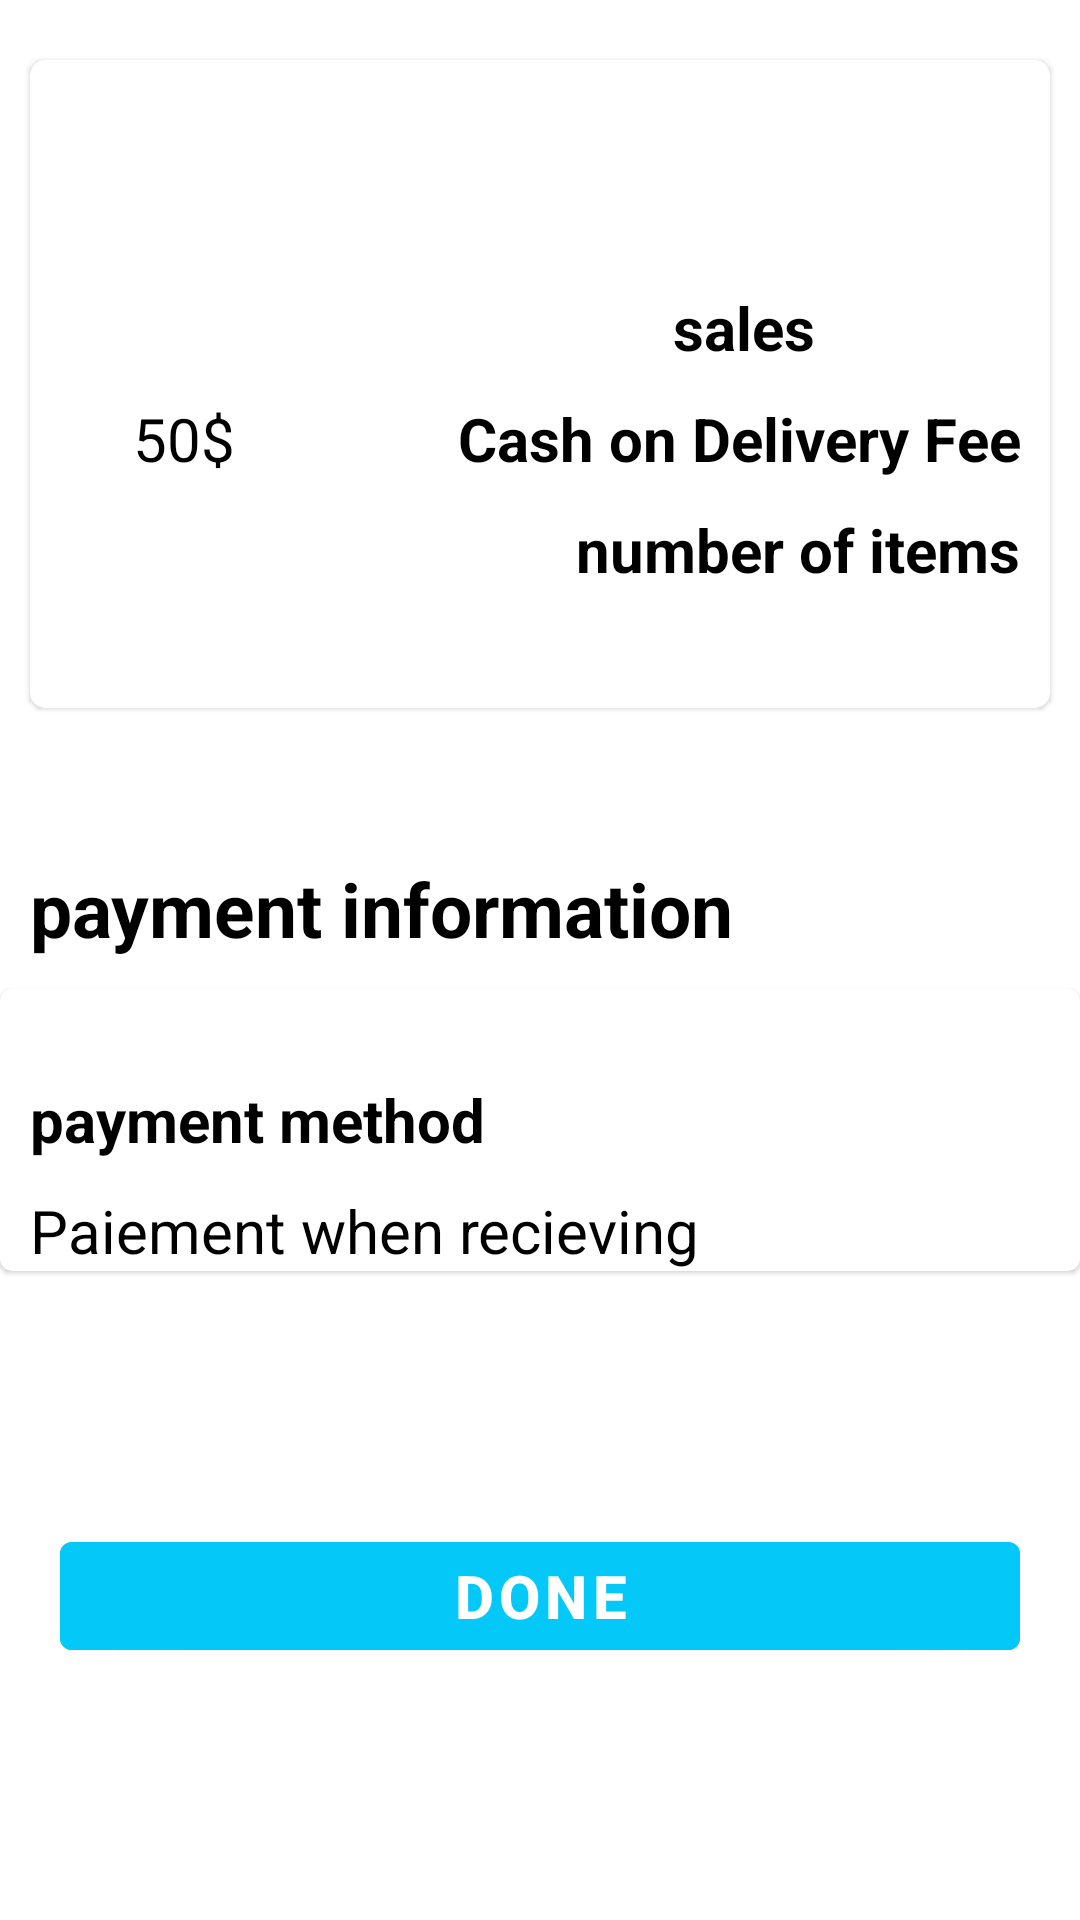

Produce the Android XML layout that renders to this screen, including the resource entries it uses.
<!-- AndroidManifest.xml: application theme Theme.NabtaStoreMH -->
<!-- res/layout/activity_done.xml -->
<?xml version="1.0" encoding="utf-8"?>
<androidx.constraintlayout.widget.ConstraintLayout xmlns:android="http://schemas.android.com/apk/res/android"
    xmlns:app="http://schemas.android.com/apk/res-auto"
    xmlns:tools="http://schemas.android.com/tools"
    android:layout_width="match_parent"
    android:layout_height="match_parent"
    tools:context=".main.ui.home.add_card.moving.DoneActivity">

    <androidx.constraintlayout.widget.Guideline
        android:layout_width="wrap_content"
        android:layout_height="wrap_content"
        android:orientation="horizontal"
        android:id="@+id/guideline"
        app:layout_constraintGuide_percent=".4"
        />
    <com.google.android.material.card.MaterialCardView
        android:layout_width="match_parent"
        android:layout_height="0dp"
        app:layout_constraintTop_toTopOf="parent"
        android:layout_marginVertical="20dp"
        android:layout_marginHorizontal="10dp"
        app:cardCornerRadius="5dp"
        android:elevation="50dp"
        app:layout_constraintBottom_toBottomOf="@id/guideline"
        >
        <LinearLayout
            android:layout_width="match_parent"
            android:layout_height="match_parent"
            android:orientation="vertical"
            >
            <TextView
                android:id="@+id/textAddressDone"
                android:layout_width="match_parent"
                android:layout_height="wrap_content"
                tools:text="af;jksdlasdfjlksdfklsdf;klsdfsd;fkj"
                android:textSize="20dp"
                android:gravity="center_horizontal"
                android:textStyle="bold"
                android:layout_marginTop="25dp"
                android:textColor="@color/black"
                android:layout_marginHorizontal="10dp"
                android:lines="2"/>
            <LinearLayout
                android:layout_width="match_parent"
                android:layout_height="wrap_content"
                android:orientation="horizontal"
                android:layout_marginHorizontal="10dp"
                android:weightSum="2">
                <TextView
                    android:layout_width="wrap_content"
                    android:layout_height="wrap_content"
                    tools:text="d;ljalf"
                    android:textColor="@color/black"
                    android:textSize="20dp"
                    android:gravity="center_horizontal"
                    android:layout_weight="1"
                    android:id="@+id/salerySalles"
                    />
                <TextView
                    android:layout_width="wrap_content"
                    android:layout_height="wrap_content"
                    android:layout_weight="1"
                    android:text="sales"
                    android:textStyle="bold"
                    android:gravity="center_horizontal"
                    android:textColor="@color/black"
                    android:textSize="20dp"
                    android:id="@+id/salerySallesName"/>
            </LinearLayout>
            <LinearLayout
                android:layout_width="match_parent"
                android:layout_height="wrap_content"
                android:orientation="horizontal"
                android:layout_marginTop="10dp"
                android:layout_marginHorizontal="10dp"
                android:weightSum="2">
                <TextView
                    android:layout_width="wrap_content"
                    android:layout_height="wrap_content"
                    android:text="50$"
                    android:textColor="@color/black"
                    android:gravity="center_horizontal"
                    android:textSize="20dp"
                    android:layout_weight="1"
                    android:id="@+id/cashMoney"
                    />
                <TextView
                    android:layout_width="wrap_content"
                    android:layout_height="wrap_content"
                    android:layout_weight="1"
                    android:text="Cash on Delivery Fee"
                    android:textStyle="bold"
                    android:gravity="end"
                    android:textColor="@color/black"
                    android:textSize="20dp"
                    />
            </LinearLayout>
            <LinearLayout
                android:layout_width="match_parent"
                android:layout_height="wrap_content"
                android:orientation="horizontal"
                android:layout_marginTop="10dp"
                android:layout_marginHorizontal="10dp"
                android:weightSum="2">
                <TextView
                    android:layout_width="wrap_content"
                    android:layout_height="wrap_content"
                    tools:text="50$"
                    android:textColor="@color/black"
                    android:gravity="center_horizontal"
                    android:textSize="20dp"
                    android:layout_weight="1"
                    android:id="@+id/numberOfItems"
                    />
                <TextView
                    android:layout_width="wrap_content"
                    android:layout_height="wrap_content"
                    android:layout_weight="1"
                    android:text="number of items"
                    android:textStyle="bold"
                    android:gravity="end"
                    android:textColor="@color/black"
                    android:textSize="20dp"
                    />
            </LinearLayout>
            <LinearLayout
                android:layout_width="match_parent"
                android:layout_height="wrap_content"
                android:orientation="horizontal"
                android:layout_marginTop="40dp"
                android:layout_marginHorizontal="10dp"
                android:weightSum="3">
                <TextView
                    android:layout_width="wrap_content"
                    android:layout_height="wrap_content"
                    tools:text="50$"
                    android:gravity="center_horizontal"
                    android:textSize="20dp"
                    android:layout_weight="1"
                    android:textStyle="bold"
                    android:textColor="@color/read"
                    android:id="@+id/totalOfReslute"
                    />
                <TextView
                    android:layout_width="wrap_content"
                    android:layout_height="wrap_content"
                    android:textColor="@color/read"
                    android:gravity="center_horizontal"
                    android:textSize="20dp"
                    android:text="pound"
                    android:textStyle="bold"
                    />
                <TextView
                    android:layout_width="wrap_content"
                    android:layout_height="wrap_content"
                    android:layout_weight="1"
                    android:text="Total"
                    android:textStyle="bold"
                    android:gravity="end"
                    android:textColor="@color/black"
                    android:textSize="20dp"
                    />
            </LinearLayout>
        </LinearLayout>

    </com.google.android.material.card.MaterialCardView>
    <TextView
        android:id="@+id/information"
        android:layout_width="match_parent"
        android:layout_height="wrap_content"
        app:layout_constraintTop_toBottomOf="@id/guideline"
        android:text="payment information"
        android:layout_marginTop="30dp"
        android:textSize="25dp"
        android:textColor="@color/black"
        android:layout_marginStart="10dp"
        android:textStyle="bold"/>
    <com.google.android.material.card.MaterialCardView
        android:layout_width="match_parent"
        android:layout_height="wrap_content"
        android:layout_marginTop="10dp"
        android:id="@+id/cardInformation"
        android:elevation="50dp"
        app:layout_constraintTop_toBottomOf="@id/information"
        android:orientation="vertical">
        <LinearLayout
            android:layout_width="match_parent"
            android:layout_height="match_parent"
            android:orientation="vertical">
            <TextView
                android:layout_width="match_parent"
                android:layout_height="wrap_content"
                app:layout_constraintTop_toBottomOf="@id/guideline"
                android:text="payment method"
                android:layout_marginTop="30dp"
                android:textSize="20dp"
                android:textColor="@color/black"
                android:layout_marginStart="10dp"
                android:textStyle="bold"/>
            <TextView
                android:layout_width="match_parent"
                android:layout_height="wrap_content"
                app:layout_constraintTop_toBottomOf="@id/guideline"
                android:text="Paiement when recieving"
                android:layout_marginTop="10dp"
                android:textSize="20dp"
                android:textColor="@color/black"
                android:layout_marginStart="10dp"
                />
        </LinearLayout>
    </com.google.android.material.card.MaterialCardView>
    <com.google.android.material.button.MaterialButton
        android:id="@+id/buttonDone"
        android:layout_width="match_parent"
        android:layout_height="wrap_content"
        app:layout_constraintTop_toBottomOf="@id/cardInformation"
        app:layout_constraintBottom_toBottomOf="parent"
        android:layout_marginHorizontal="20dp"
        android:backgroundTint="@color/sky"
        android:text="done"
        android:textSize="20dp"
        android:textStyle="bold"/>
</androidx.constraintlayout.widget.ConstraintLayout>
<!-- resources referenced by this layout -->
<resources>
  <color name="black">#FF000000</color>
  <color name="read">#FF0000</color>
  <color name="sky">#03C8F8</color>
  <style name="Theme.NabtaStoreMH" parent="Theme.MaterialComponents.DayNight.NoActionBar">
          
          <item name="colorPrimary">@color/purple_500</item>
          <item name="colorPrimaryVariant">@color/white</item>
          <item name="colorOnPrimary">@color/white</item>
          
          <item name="colorSecondary">@color/teal_200</item>
          <item name="colorSecondaryVariant">@color/teal_700</item>
          <item name="colorOnSecondary">@color/white</item>
          
          <item name="android:statusBarColor" tools:targetApi="l">?attr/colorPrimaryVariant</item>
          
          <item name="android:windowAnimationStyle">@style/ActivityAnim</item>
  
  
      </style>
  <color name="purple_500">#FF6200EE</color>
  <color name="white">#FFFFFFFF</color>
  <color name="teal_200">#FF03DAC5</color>
  <color name="teal_700">#FF018786</color>
  <style name="ActivityAnim" parent="@android:style/Animation.Activity">
          <item name="android:activityOpenEnterAnimation">@anim/slide_in</item>
          <item name="android:activityCloseEnterAnimation">@anim/slide_in</item>
          <item name="android:fragmentOpenExitAnimation">@anim/slider_out</item>
          <item name="android:fragmentCloseExitAnimation">@anim/slider_out</item>
      </style>
</resources>
